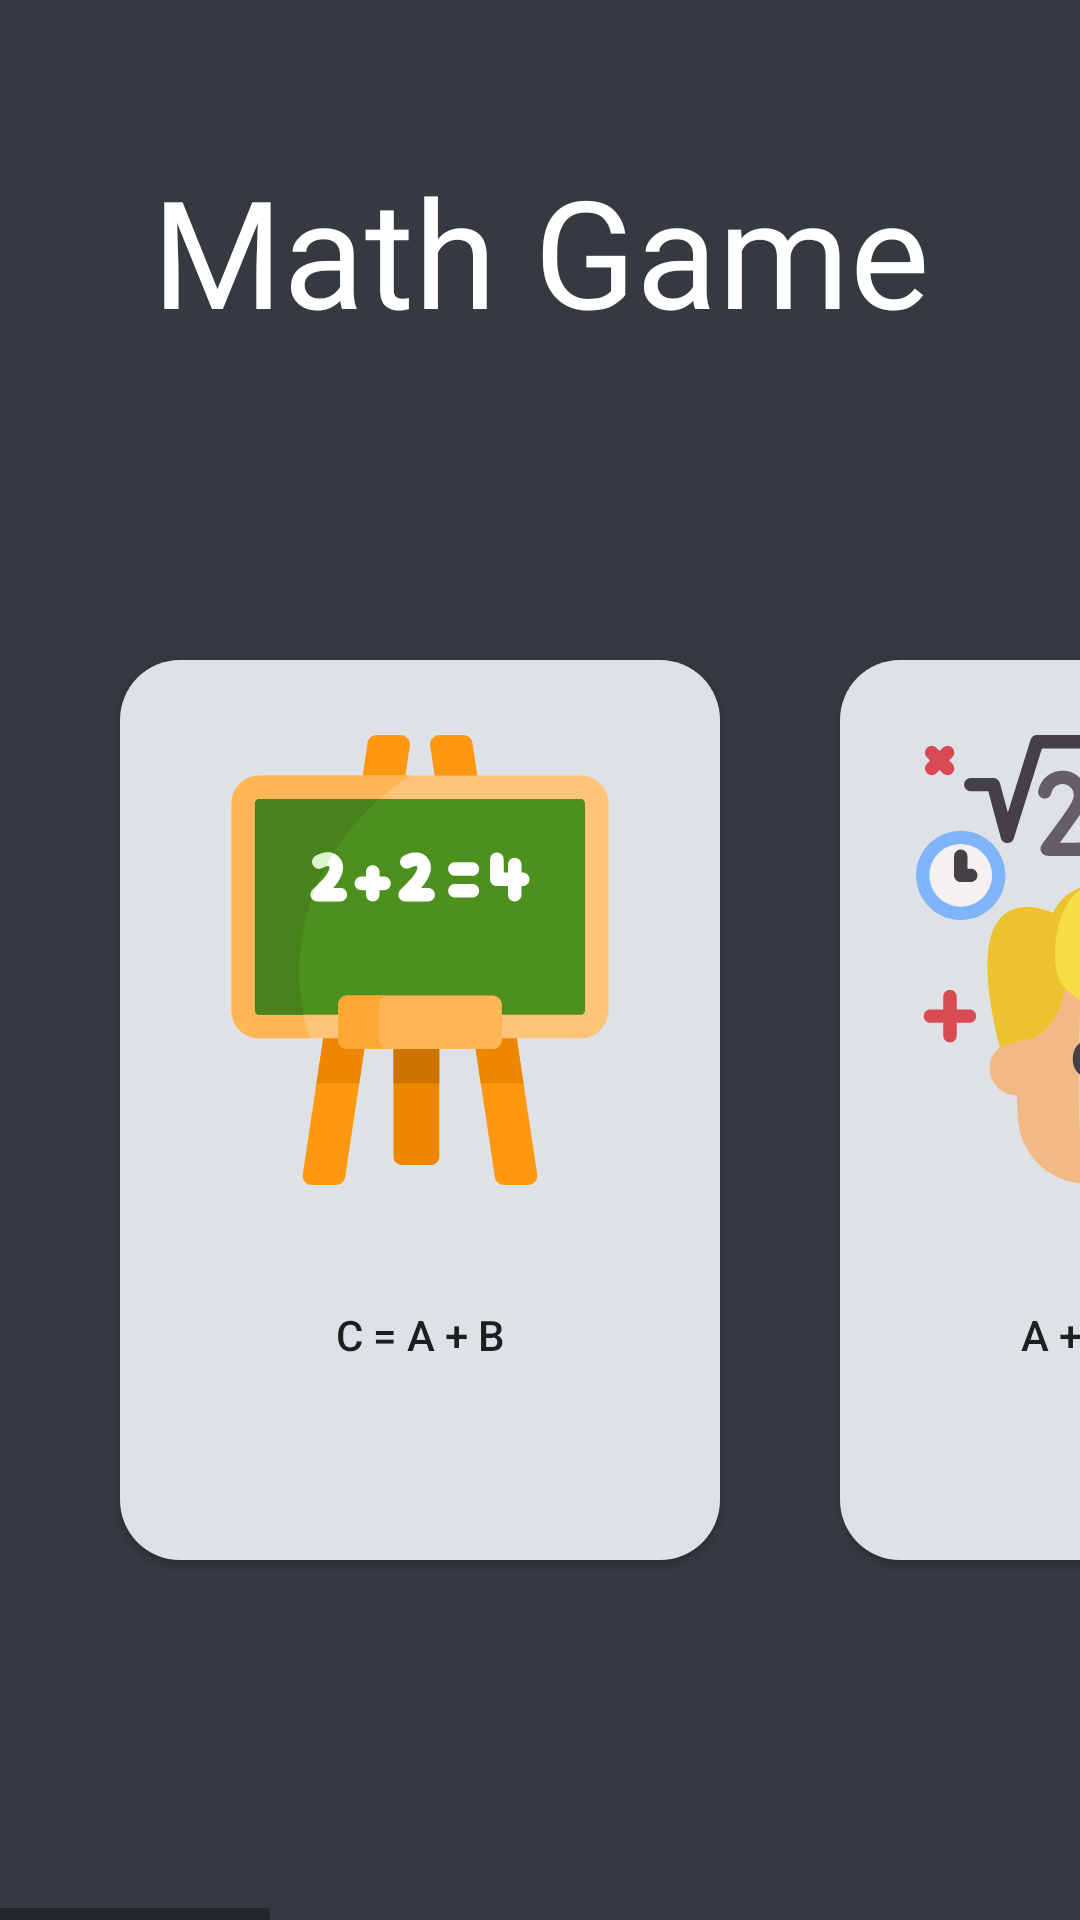

Reconstruct the res/layout file that produces this screen, plus the resources it refers to.
<!-- AndroidManifest.xml: application theme Theme.Kotlin_MathGame -->
<!-- res/layout/activity_main.xml -->
<?xml version="1.0" encoding="utf-8"?>
<androidx.constraintlayout.widget.ConstraintLayout xmlns:android="http://schemas.android.com/apk/res/android"
    xmlns:app="http://schemas.android.com/apk/res-auto"
    xmlns:tools="http://schemas.android.com/tools"
    android:layout_width="match_parent"
    android:layout_height="match_parent"
    android:background="@color/abugelap"
    tools:context=".MainActivity">

    <TextView
        android:id="@+id/textView"
        android:layout_width="411dp"
        android:layout_height="63dp"
        android:layout_marginTop="50dp"
        android:fontFamily="@font/amiko_semibold"
        android:text="Math Game"
        android:textAlignment="center"
        android:textColor="@color/white"
        android:textSize="50dp"
        app:layout_constraintBottom_toBottomOf="parent"
        app:layout_constraintEnd_toEndOf="parent"
        app:layout_constraintStart_toStartOf="parent"
        app:layout_constraintTop_toTopOf="parent"
        app:layout_constraintVertical_bias="0.0"
        tools:ignore="MissingConstraints" />

    <HorizontalScrollView
        android:layout_width="wrap_content"
        android:layout_height="match_parent"
        android:layout_marginTop="200dp"
        app:layout_constraintBottom_toBottomOf="parent"
        app:layout_constraintEnd_toEndOf="parent"
        app:layout_constraintStart_toStartOf="parent"
        app:layout_constraintTop_toBottomOf="@+id/textView">

        <LinearLayout
            android:layout_width="wrap_content"
            android:layout_height="match_parent"
            android:orientation="horizontal">

            <Button
                android:id="@+id/btngame1"
                android:layout_width="200dp"
                android:layout_height="300dp"
                android:layout_marginLeft="40dp"
                android:layout_marginTop="20dp"
                android:background="@drawable/btn_bg"
                android:drawableTop="@drawable/ic_blackboard"
                android:padding="25dp"
                android:text="c = a + b" />

            <Button
                android:id="@+id/btngame2"
                android:layout_width="200dp"
                android:layout_height="300dp"
                android:layout_marginLeft="40dp"
                android:layout_marginTop="20dp"
                android:background="@drawable/btn_bg"
                android:drawableTop="@drawable/ic_think"
                android:enabled="true"
                android:padding="25dp"
                android:text="a + b = c + d" />

            <Button
                android:id="@+id/btngame3"
                android:layout_width="200dp"
                android:layout_height="300dp"
                android:layout_marginLeft="40dp"
                android:layout_marginTop="20dp"
                android:background="@drawable/btn_bg"
                android:drawableTop="@drawable/ic_calculating"
                android:enabled="true"
                android:padding="25dp"
                android:text="New" />

            <ImageButton
                android:id="@+id/imgBtnGame1"
                android:layout_width="200dp"
                android:layout_height="300dp"
                android:layout_marginLeft="40dp"
                android:layout_marginTop="20dp"
                android:background="@drawable/btn_bg"
                android:enabled="true"
                android:padding="25dp"
                app:srcCompat="@drawable/ic_blackboard" />

            <Button
                android:id="@+id/btngame4"
                android:layout_width="200dp"
                android:layout_height="300dp"
                android:layout_marginLeft="40dp"
                android:layout_marginTop="20dp"
                android:layout_weight="1"
                android:background="@drawable/btn_bg"
                android:drawableTop="@drawable/ic_calculating"
                android:enabled="false"
                android:padding="20dp"
                android:text="soon" />

            <Button
                android:id="@+id/btngame5"
                android:layout_width="200dp"
                android:layout_height="300dp"
                android:layout_marginLeft="40dp"
                android:layout_marginTop="20dp"
                android:layout_weight="1"
                android:background="@drawable/btn_bg"
                android:drawableTop="@drawable/ic_calculating"
                android:enabled="false"
                android:padding="20dp"
                android:text="soon" />

        </LinearLayout>
    </HorizontalScrollView>

</androidx.constraintlayout.widget.ConstraintLayout>
<!-- resources referenced by this layout -->
<resources>
  <color name="abugelap">#343a40</color>
  <color name="white">#FFFFFFFF</color>
  
      //
  <!-- drawable btn_bg (drawable) -->
  <?xml version="1.0" encoding="utf-8"?>
  <shape android:shape="rectangle" xmlns:android="http://schemas.android.com/apk/res/android">
  
      <solid android:color="#dee2e6" />
      <corners android:radius="20dp" />
  
  </shape>
  <!-- drawable ic_blackboard: vector/xml drawable (drawable, 5883 chars, omitted) -->
  <!-- drawable ic_calculating: vector/xml drawable (drawable, 3735 chars, omitted) -->
  <!-- drawable ic_think: vector/xml drawable (drawable, 11677 chars, omitted) -->
  <style name="Theme.Kotlin_MathGame" parent="Theme.AppCompat.DayNight.NoActionBar">
          
          <item name="colorPrimary">@color/purple_500</item>
          <item name="colorPrimaryVariant">@color/purple_700</item>
          <item name="colorOnPrimary">@color/white</item>
          
          <item name="colorSecondary">@color/teal_200</item>
          <item name="colorSecondaryVariant">@color/teal_700</item>
          <item name="colorOnSecondary">@color/black</item>
          
          <item name="android:statusBarColor" tools:targetApi="l">?attr/colorPrimaryVariant</item>
          
      </style>
  <color name="purple_500">#FF6200EE</color>
  <color name="purple_700">#FF3700B3</color>
  <color name="teal_200">#FF03DAC5</color>
  <color name="teal_700">#FF018786</color>
  <color name="black">#FF000000</color>
</resources>
